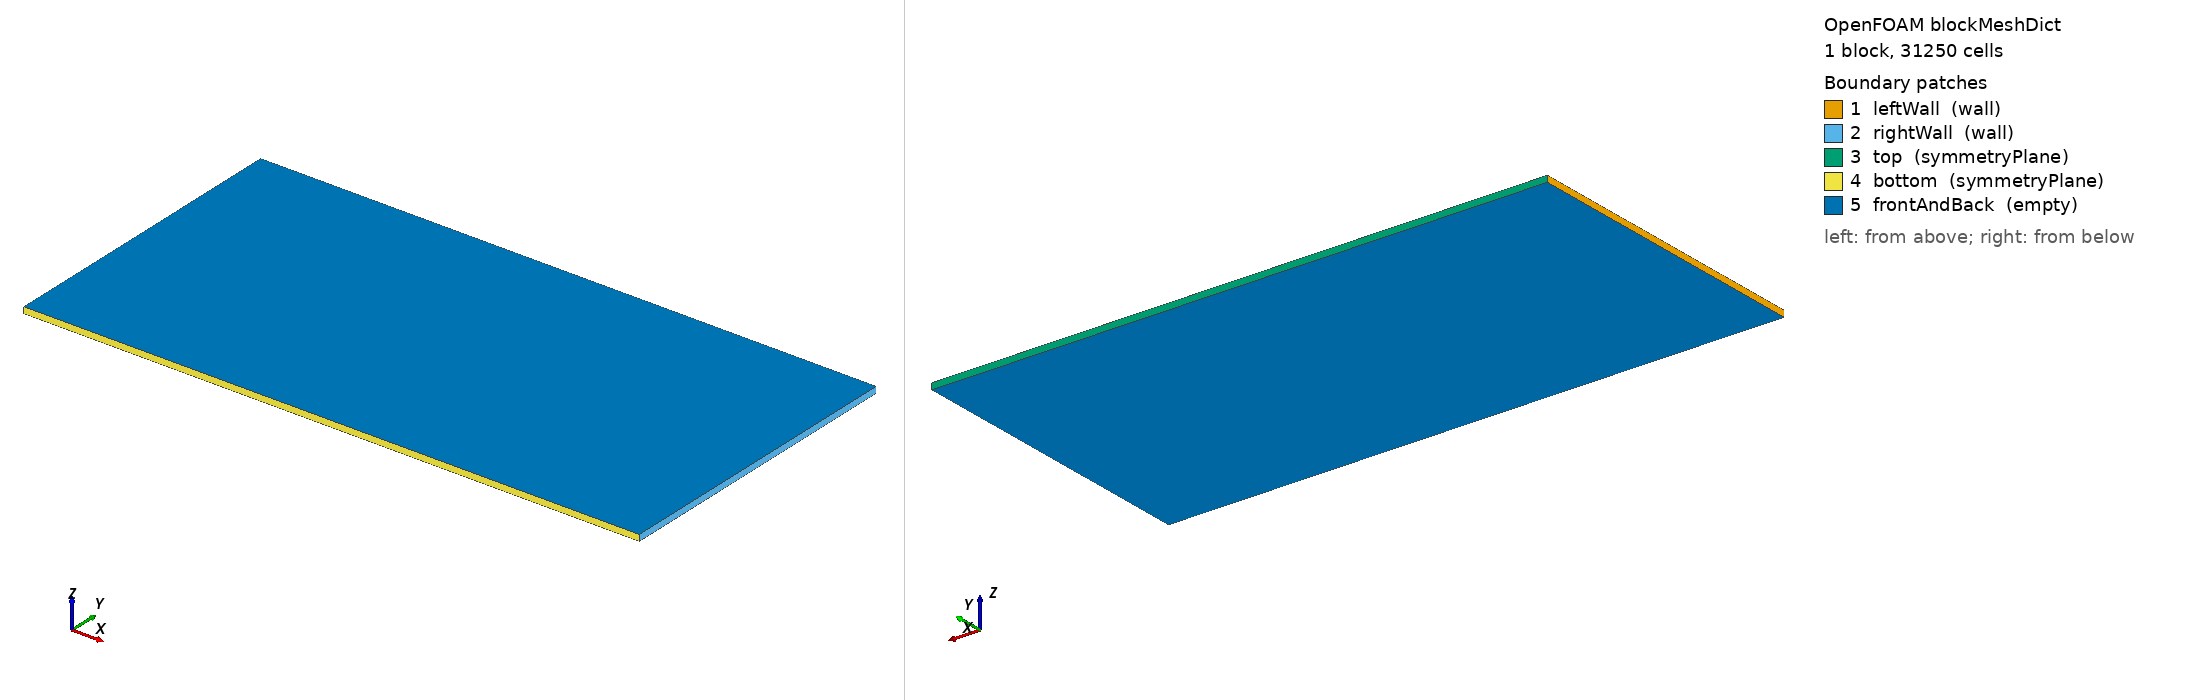

OpenFOAM case: the mesh blockMesh builds from blockMeshDict, 1 block(s), 31250 cells. Boundary patches (legend numbers): 1 leftWall (wall), 2 rightWall (wall), 3 top (symmetryPlane), 4 bottom (symmetryPlane), 5 frontAndBack (empty). Left view from above one corner, right view from below the opposite corner. Boundary conditions: 4 field file(s) under 0/; 0 of 5 drawn patches have an entry in a shipped field file.

=== system/blockMeshDict ===
/*--------------------------------*- C++ -*----------------------------------*\
| =========                 |                                                 |
| \\      /  F ield         | OpenFOAM: The Open Source CFD Toolbox           |
|  \\    /   O peration     | Version:  v2412                                 |
|   \\  /    A nd           | Website:  www.openfoam.com                      |
|    \\/     M anipulation  |                                                 |
\*---------------------------------------------------------------------------*/
FoamFile
{
    version     2.0;
    format      ascii;
    class       dictionary;
    object      blockMeshDict;
}
// * * * * * * * * * * * * * * * * * * * * * * * * * * * * * * * * * * * * * //


convertToMeters 1;

vertices
(
    ( 0     0      0    )  // 0
    ( 0.28  0      0    )  // 1
    ( 0.28  0.14   0    )  // 2
    ( 0     0.14   0    )  // 3
    ( 0     0      0.0028)  // 4
    ( 0.28  0      0.0028)  // 5
    ( 0.28  0.14   0.0028)  // 6
    ( 0     0.14   0.0028)  // 7
);

blocks
(
    // nx=100 resolves melting front; ny=50 for 2D completeness
    hex (0 1 2 3 4 5 6 7) (250 125 1) simpleGrading (1 1 1)
);

edges ();

boundary
(
    leftWall        // T = T_W = 350 K
    {
        type wall;
        faces ((0 4 7 3));
    }
    rightWall       // T = T_sat = 313 K  (solid kept at melting point)
    {
        type wall;
        faces ((1 2 6 5));
    }
    top             // Symmetry: problem is 1-D in x
    {
        type symmetryPlane;
        faces ((3 7 6 2));
    }
    bottom
    {
        type symmetryPlane;
        faces ((0 1 5 4));
    }
    frontAndBack    // 2-D empty
    {
        type empty;
        faces
        (
            (0 3 2 1)
            (4 5 6 7)
        );
    }
);

=== system/controlDict ===
/*--------------------------------*- C++ -*----------------------------------*\
| =========                 |                                                 |
| \\      /  F ield         | OpenFOAM: The Open Source CFD Toolbox           |
|  \\    /   O peration     | Version:  v2412                                 |
|   \\  /    A nd           | Website:  www.openfoam.com                      |
|    \\/     M anipulation  |                                                 |
\*---------------------------------------------------------------------------*/
FoamFile
{
    version     2.0;
    format      ascii;
    class       dictionary;
    object      controlDict;
}
// * * * * * * * * * * * * * * * * * * * * * * * * * * * * * * * * * * * * * //

application     interTempFoam;

startFrom       startTime;

startTime       0;

stopAt          endTime;

endTime         54000;

deltaT          36;

writeControl    adjustableRunTime;

writeInterval   72;

purgeWrite      0;

writeFormat     ascii;

writePrecision  8;

writeCompression off;

timeFormat      general;

timePrecision   6;

runTimeModifiable yes;

adjustTimeStep  no;

maxCo           0.05;

maxAlphaCo      0.1;

//maxDeltaT       1e-7;


functions
{

    #sinclude   "sampling"
}

// ************************************************************************* //
